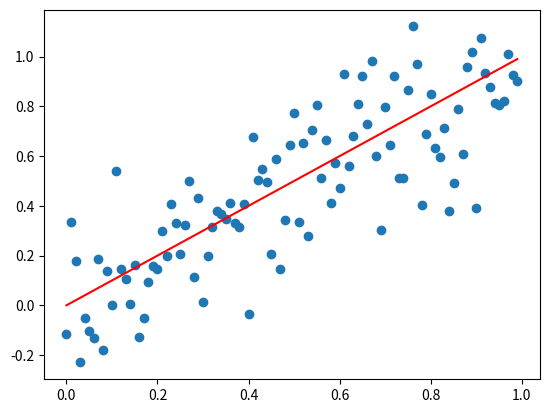
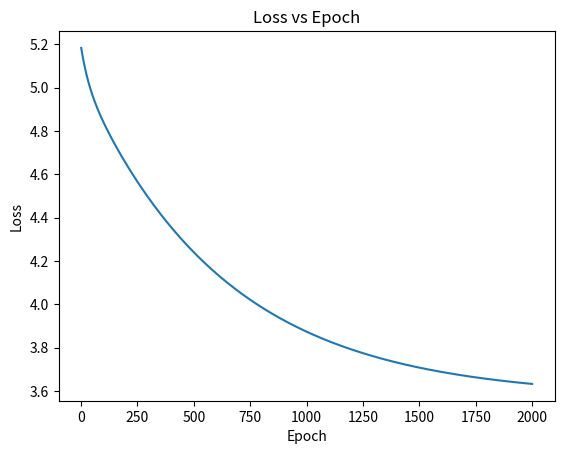

The script that saved these images, in order:
import numpy as np
import matplotlib.pyplot as plt

X = np.arange(0, 1, 0.01)
Y = X + np.random.normal(0, 0.2, len(X))

theta1 = 1.0
theta2 = 0.0


def y_hat(x, theta1, theta2):
    return theta1 * X + theta2


# Plot data and model predictions
plt.scatter(X, Y)
plt.plot(X, y_hat(X, theta1, theta2), color='red')
plt.show()


# Part 2

# Define the loss function L(y, y_hat)
def loss(y, y_hat):
    return np.sum((y - y_hat) ** 2)


# Define the gradients of the loss and model functions
def grad_loss_y_hat(y, y_hat):
    return -2 * (y - y_hat)


def grad_y_hat_theta1(x):
    return x


def grad_y_hat_theta2():
    return 1


t1 = 0.5
t2 = 0.2
eta = 0.006
iters = 2000

loss_values = []  # empty list to store loss values


#fig, axes = plt.subplots(nrows=10, ncols=10, figsize=(20, 16))

for epoch in range(iters):
    # Compute y_hat
    y_pred = y_hat(X, t1, t2)

    # Compute derivatives
    d_l_wrt_yhat = grad_loss_y_hat(Y, y_pred)
    d_yhat_wrt_theta1 = grad_y_hat_theta1(X)
    d_yhat_wrt_theta2 = grad_y_hat_theta2()

    # Update parameters
    t1 = t1 - eta * (np.sum(d_l_wrt_yhat * d_yhat_wrt_theta1) / len(Y))
    t2 = t2 - eta * (np.sum(d_l_wrt_yhat * d_yhat_wrt_theta2) / len(Y))

    # Compute loss
    loss_epoch = loss(Y, y_pred)
    print("Epoch: ", epoch, "Loss :", loss_epoch)

    loss_values.append(loss_epoch)  # append loss for this epoch

    # Plot the data and model predictions in each subplot
    #row, col = epoch // 10, epoch % 10
    #axes[row, col].clear()
    #axes[row, col].scatter(X, Y)
    #axes[row, col].plot(X, y_hat(X, t1, t2), color='red')

print("Optimal parameter values: ", "theta1", t1, "theta2", t2)

# plot loss against epochs
plt.figure()
plt.plot(range(1, iters+1), loss_values)
plt.xlabel('Epoch')
plt.ylabel('Loss')
plt.title('Loss vs Epoch')
plt.show()
